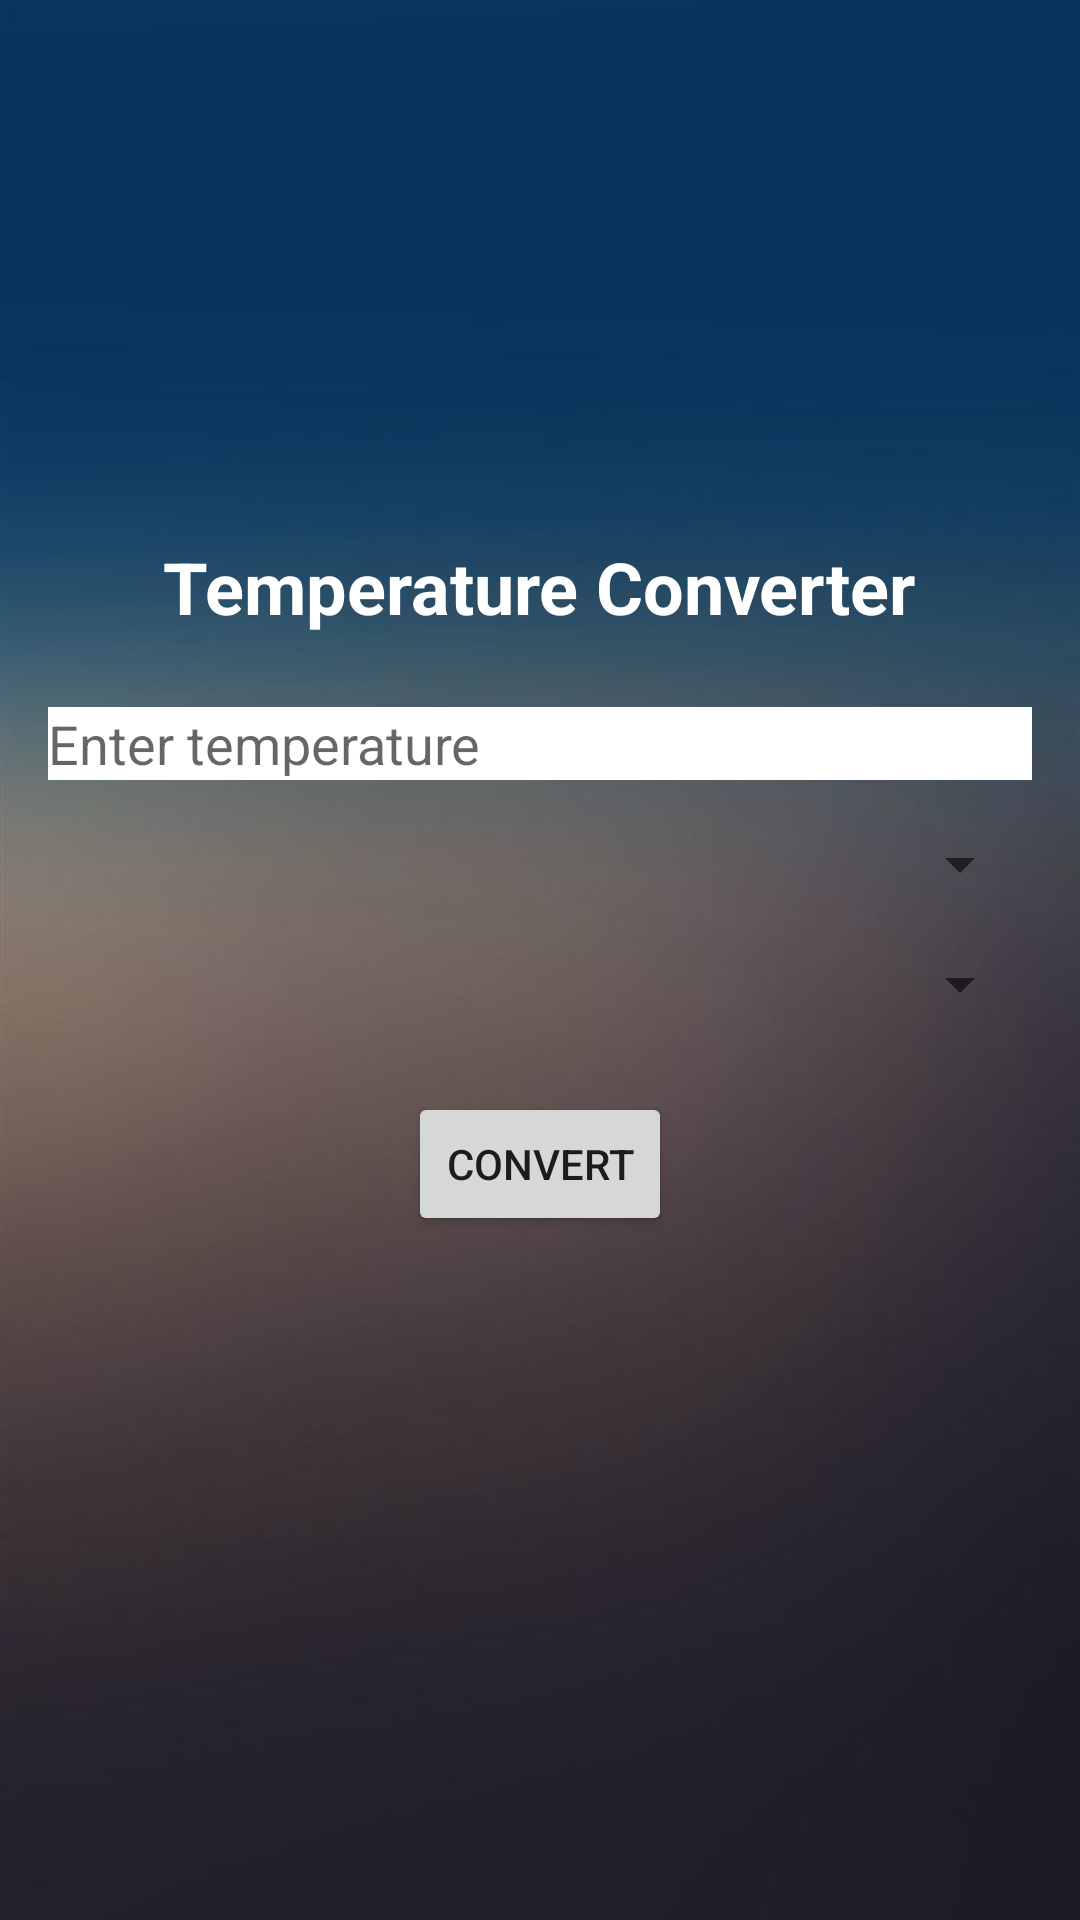

Layout XML and referenced resources for this Android screen:
<!-- AndroidManifest.xml: application theme Theme.BelajarPemogramanGame -->
<!-- res/layout/activity_konver_suhu.xml -->
<?xml version="1.0" encoding="utf-8"?>
<LinearLayout xmlns:android="http://schemas.android.com/apk/res/android"
    xmlns:app="http://schemas.android.com/apk/res-auto"
    xmlns:tools="http://schemas.android.com/tools"
    android:layout_width="match_parent"
    android:layout_height="match_parent"
    android:background="@drawable/background1"
    android:gravity="center"
    android:orientation="vertical"
    android:padding="16dp"
    tools:context=".KonverSuhu">

    <TextView
        android:layout_width="wrap_content"
        android:layout_height="wrap_content"
        android:layout_marginBottom="24dp"
        android:text="Temperature Converter"
        android:textColor="#FFFFFF"
        android:textSize="24sp"
        android:textStyle="bold" />

    <EditText
        android:id="@+id/inputTemperature"
        android:layout_width="match_parent"
        android:layout_height="wrap_content"
        android:layout_marginBottom="16dp"
        android:background="#FFFFFF"
        android:hint="Enter temperature"
        android:inputType="numberDecimal" />

    <Spinner
        android:id="@+id/spinnerFrom"
        android:layout_width="match_parent"
        android:layout_height="wrap_content"
        android:layout_marginBottom="16dp" />

    <Spinner
        android:id="@+id/spinnerTo"
        android:layout_width="match_parent"
        android:layout_height="wrap_content"
        android:layout_marginBottom="24dp" />

    <Button
        android:id="@+id/convertButton"
        android:layout_width="wrap_content"
        android:layout_height="wrap_content"
        android:layout_marginBottom="24dp"
        android:text="Convert" />

    <TextView
        android:id="@+id/resultTextView"
        android:layout_width="wrap_content"
        android:layout_height="wrap_content"
        android:textColor="#FFFFFF"
        android:textSize="18sp" />


</LinearLayout>
<!-- resources referenced by this layout -->
<resources>
  <!-- drawable background1: jpg bitmap (drawable, 22839 bytes) -->
  <style name="Theme.BelajarPemogramanGame" parent="Theme.AppCompat.Light.DarkActionBar">
          
          <item name="colorPrimary">@color/purple_500</item>
          <item name="colorPrimaryDark">@color/purple_700</item>
          <item name="colorAccent">@color/teal_200</item>
          
      </style>
  <color name="purple_500">#FF6200EE</color>
  <color name="purple_700">#FF3700B3</color>
  <color name="teal_200">#FF03DAC5</color>
</resources>
